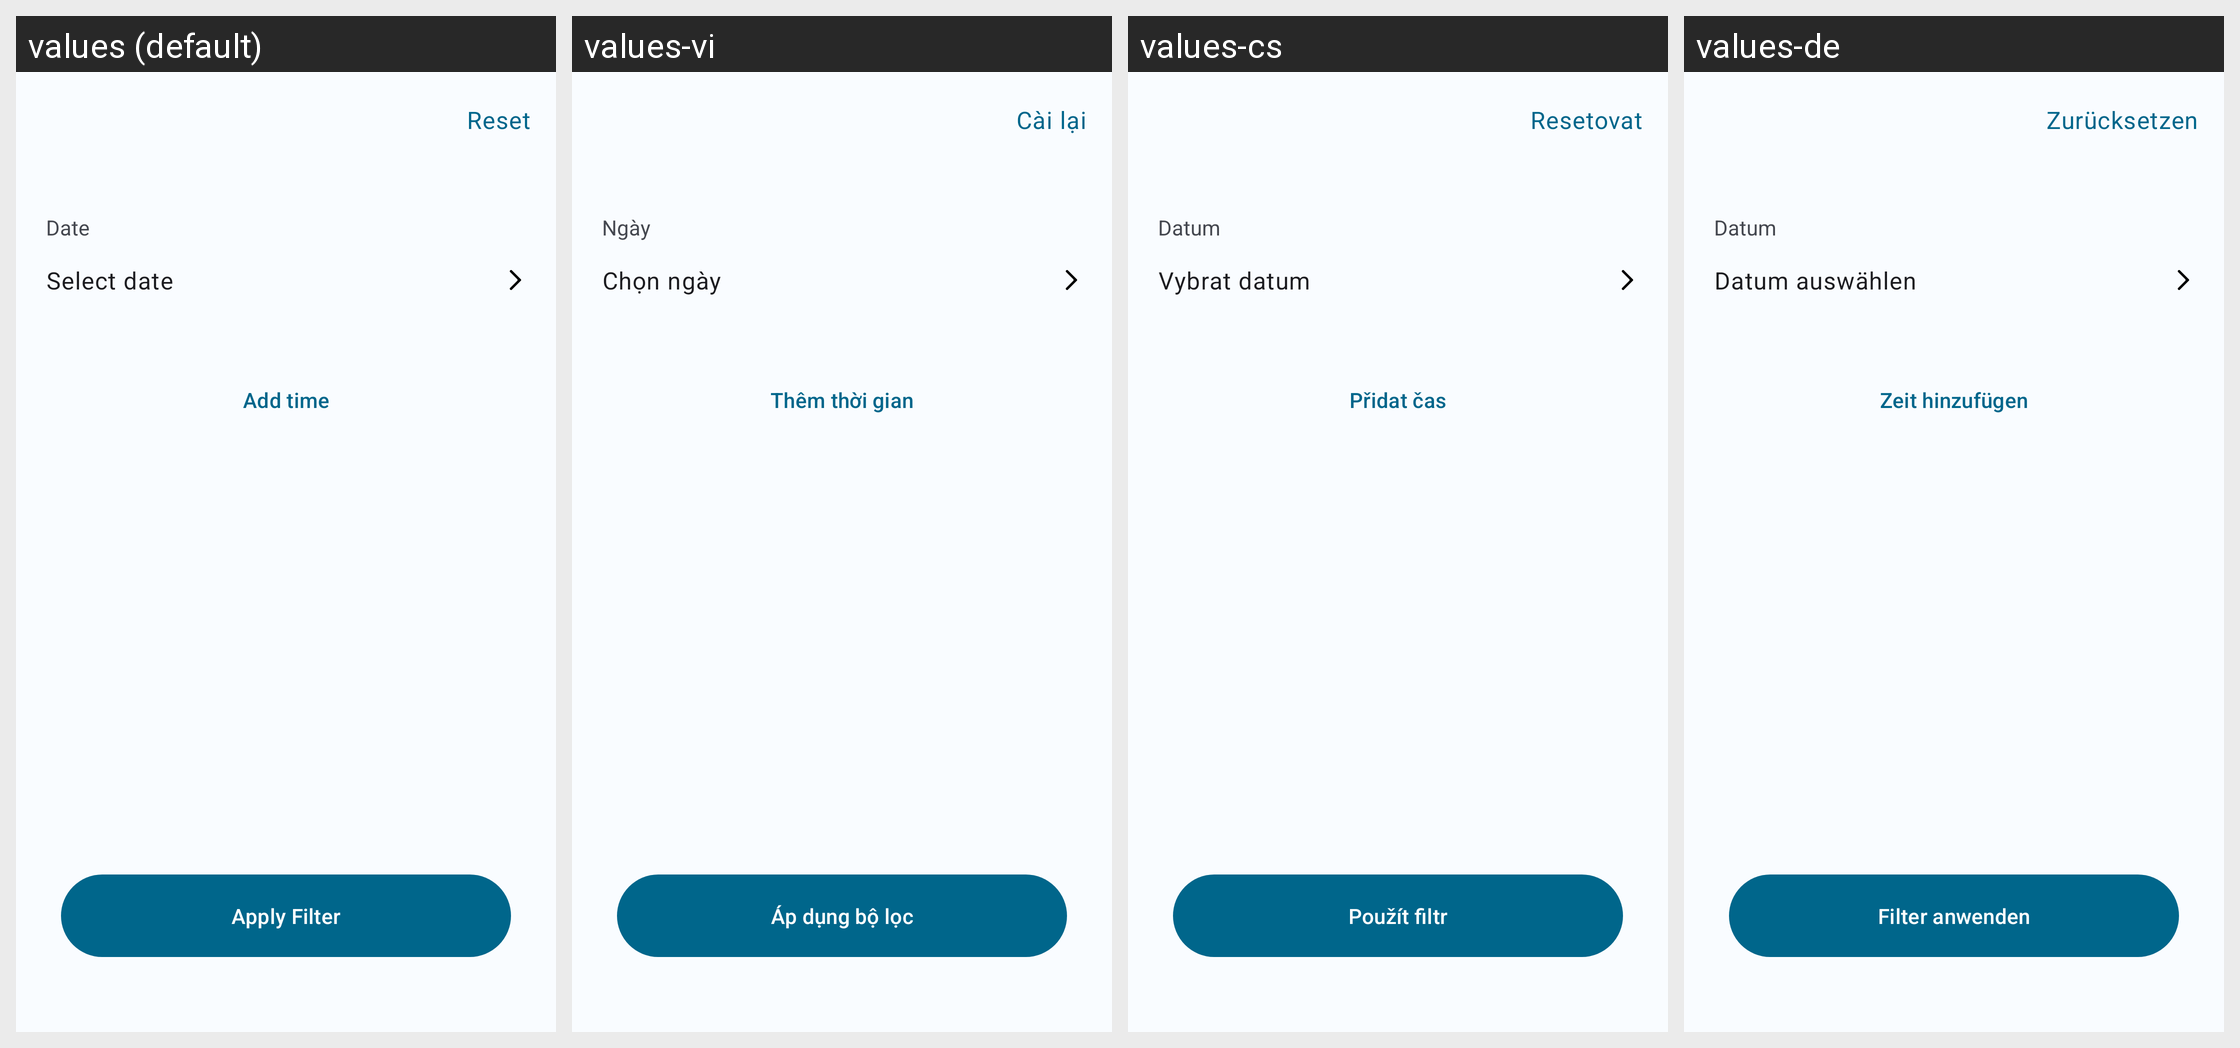

This grid shows one Android layout under several languages. Give, for every string resource on the screen, its name, the default text and each shown locale's text.
Android screen res/layout/fragment_custom_session.xml rendered under 4 locales, left to right: values (default), values-vi, values-cs, values-de. Device: Nexus 5 (rendered at 1080×1920; each locale shown at half size, 540×960, under a caption strip naming it); theme Theme.DataMonitor.
Other locales in the repository, not shown: values-ar, values-bho, values-es, values-et, values-fr, values-ga, values-hi, values-hu, values-ia, values-in, values-it, values-iw, values-ja, values-ko, values-ml, values-mr, values-ms, values-nb-rNO, values-nl, values-ota, values-pl, values-pt, values-pt-rBR, values-ro, values-ru, values-ta, values-tr, values-uk, values-uz, values-zh-rCN, values-zh-rTW.
Strings drawn on this screen, with the default value and each locale's value (text and hints the layout hard-codes, and strings that could not be matched under every locale, appear in the picture but are not listed):

action_reset
  values: Reset
  values-vi: Cài lại
  values-cs: Resetovat
  values-de: Zurücksetzen

date
  values: Date
  values-vi: Ngày
  values-cs: Datum
  values-de: Datum

label_select_date
  values: Select date
  values-vi: Chọn ngày
  values-cs: Vybrat datum
  values-de: Datum auswählen

add_time
  values: Add time
  values-vi: Thêm thời gian
  values-cs: Přidat čas
  values-de: Zeit hinzufügen

action_apply_filter
  values: Apply Filter
  values-vi: Áp dụng bộ lọc
  values-cs: Použít filtr
  values-de: Filter anwenden
